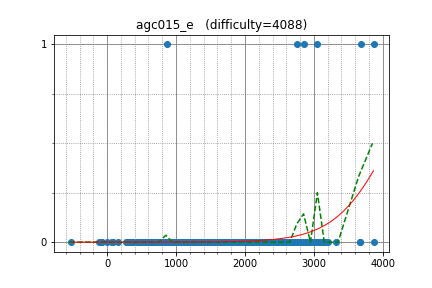

The table this chart was drawn from, first rows:
sky58, 864.688314, 1
TeaPot, 3048, 1
maryanna2016, 2851, 1
cospleermusora, 3679, 1
w4yneb0t, 3866, 0
Reyna, 3866, 1
skydec, 2799, 0
dreamoon, 3030, 0
Golovanov399, 2934, 0
uwi, 2934, 0
voover, 2997, 0
Petr, 3668, 0
yutaka1999, 3668, 0
yjqqqaq, 2658, 0
aaaaajack, 3134, 0
logicmachine, 2712, 0
chemthan, 2644, 0
rickytheta, 2719, 0
kajebiii, 2442, 0
goodqt, 2379, 0
Namnamseo, 2336, 0
kobae964, 2578, 0
wxh010910, 3182, 0
eddy1021, 2757, 0
Vegetable, 2429, 0
lis, 2292, 0
ilyakor, 3201, 0
shik, 2945, 0
jonathanirvings, 2945, 0
sigma425, 2945, 0
khadaev, 3073, 0
rxdoi, 2467, 0
nwin, 2308, 0
E869120, 2404, 0
Ping_Pong, 2718, 0
math, 2600, 0
liu_runda, 2097, 0
PIandS, 2333, 0
Timur_Sitdikov, 2558, 0
savinov, 2623, 0
dragoon, 2605, 0
baz93, 3116, 0
chokudai, 3155, 0
Huziwara, 3120, 0
King_George, 2846, 0
maroonrk, 2846, 0
ogiekako, 2092, 0
catupper, 2589, 0
liympanda, 2795, 0
latte0119, 2758, 1
negativeb, 2533, 0
nhirokinet, 841.2, 0
yokozuna57, 3052, 0
afaji321, 1831, 0
t1016d, 2572, 0
akinomyoga, 1810, 0
merom686, 1746, 0
btk15049, 2420, 0
melnyk, 2630, 0
eiya, 2630, 0
potetisensei, 2245, 0
... 750 more rows
